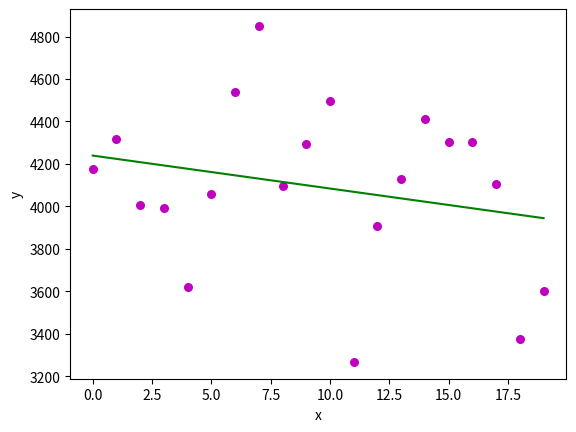

The matplotlib source for this figure:
# -*- coding: utf-8 -*-
"""simple-linear-regression.ipynb

Automatically generated by Colaboratory.

Original file is located at
    https://colab.research.google.com/<link-removed>
"""

import numpy as np 
import matplotlib.pyplot as plt 

def estimate_coef(x, y): 
	# number of observations/points 
	n = np.size(x) 

	# mean of x and y vector 
	m_x, m_y = np.mean(x), np.mean(y) 

	# calculating cross-deviation and deviation about x 
	SS_xy = np.sum(y*x) - n*m_y*m_x 
	SS_xx = np.sum(x*x) - n*m_x*m_x 

	# calculating regression coefficients 
	b_1 = SS_xy / SS_xx 
	b_0 = m_y - b_1*m_x 

	return(b_0, b_1) 

def plot_regression_line(x, y, b): 
	# plotting the actual points as scatter plot 
	plt.scatter(x, y, color = "m", 
			marker = "o", s = 30) 

	# predicted response vector 
	y_pred = b[0] + b[1]*x 

	# plotting the regression line 
	plt.plot(x, y_pred, color = "g") 

	# putting labels 
	plt.xlabel('x') 
	plt.ylabel('y') 

	# function to show plot 
	plt.show() 

def main(): 
	# observations 
  #1 oct - 20 oct
	x = np.array([0, 1, 2, 3, 4, 5, 6, 7, 8, 9, 10, 11, 12, 13, 14, 15, 16, 17, 18, 19]) 
	y = np.array([4174, 4317, 4007, 3992, 3622, 4056, 4538, 4850, 4094, 4294, 4497, 3267, 3906, 4127, 4411, 4301, 4301, 4105, 3373, 3602]) 

	# estimating coefficients 
	b = estimate_coef(x, y) 
	print("Estimated coefficients:\nb_0 = {} nb_1 = {}".format(b[0], b[1])) 

	# plotting regression line 
	plot_regression_line(x, y, b) 

if __name__ == "__main__": 
	main()